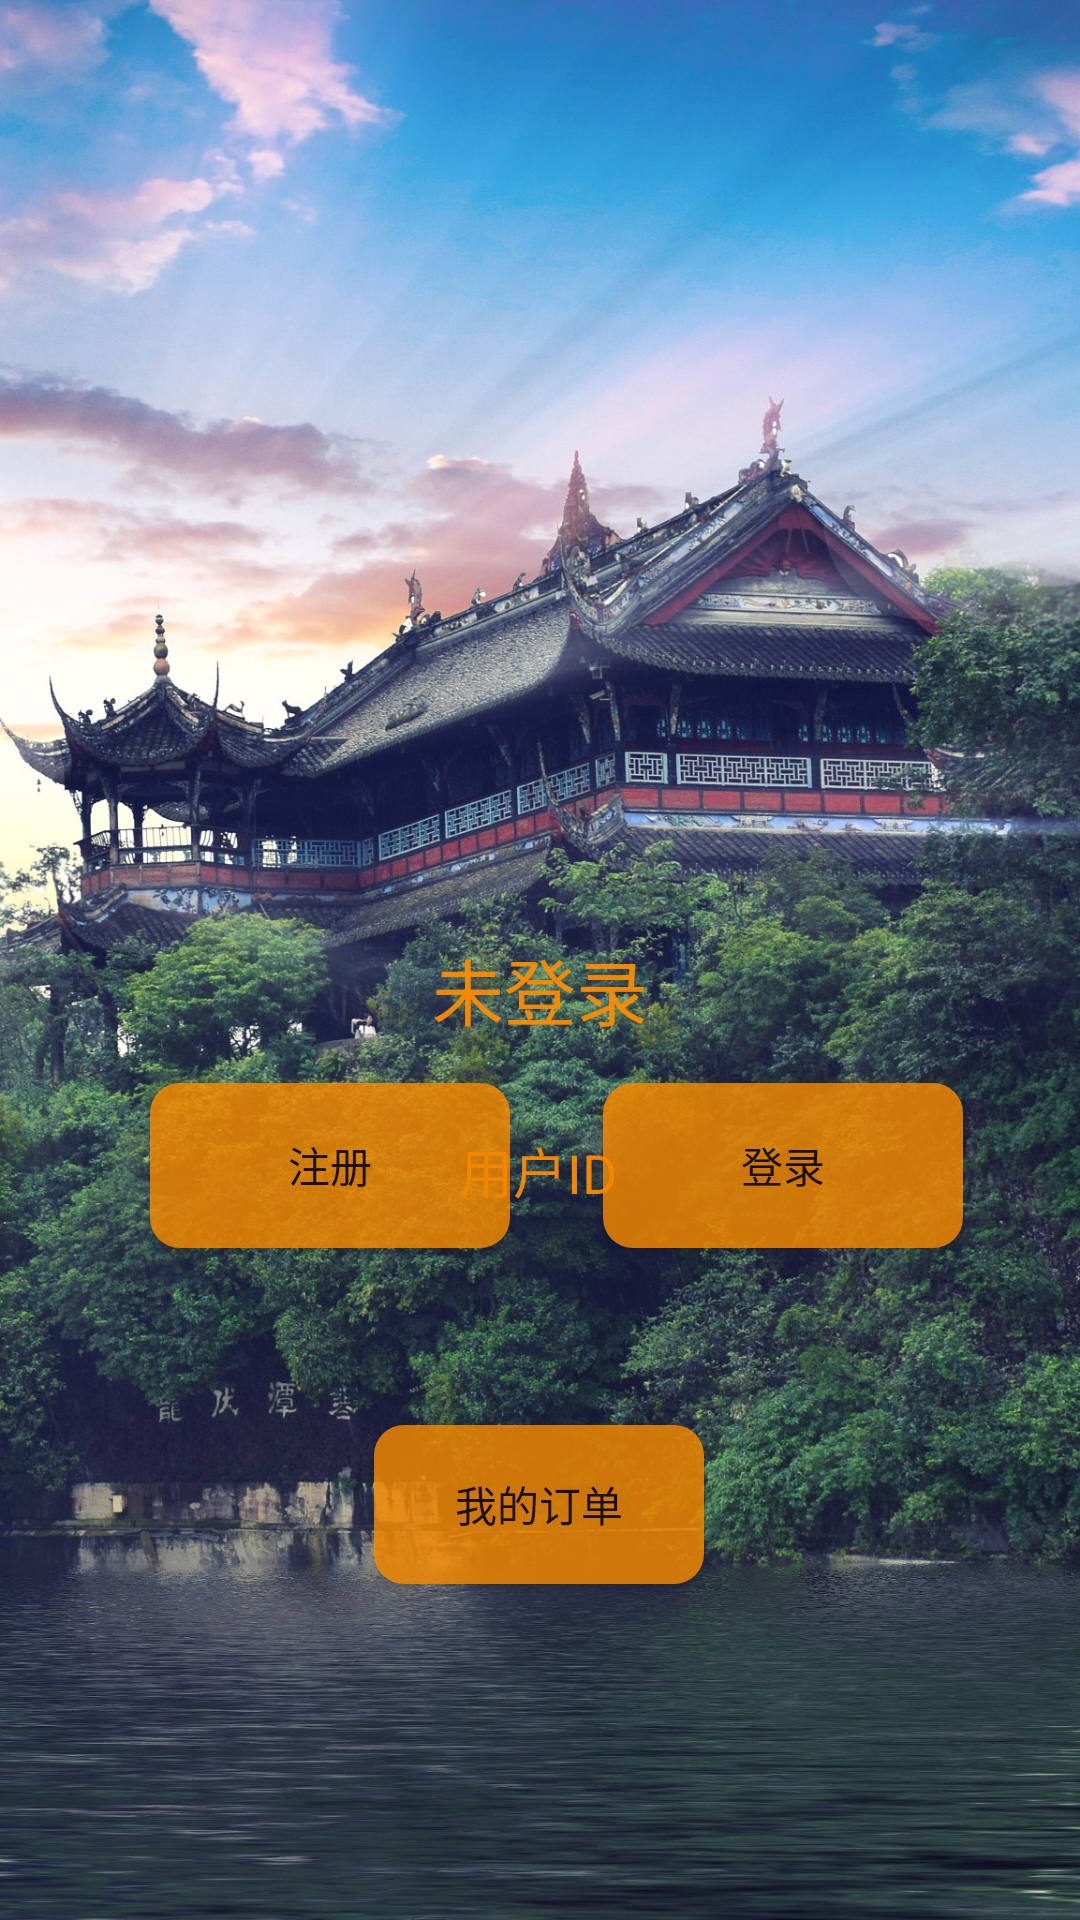

Reconstruct the res/layout file that produces this screen, plus the resources it refers to.
<!-- AndroidManifest.xml: application theme Theme.MaterialComponents.DayNight.DarkActionBar.Bridge -->
<!-- res/layout/fragment_user_center.xml -->
<?xml version="1.0" encoding="utf-8"?>
<androidx.constraintlayout.widget.ConstraintLayout xmlns:android="http://schemas.android.com/apk/res/android"
    xmlns:app="http://schemas.android.com/apk/res-auto"
    xmlns:tools="http://schemas.android.com/tools"
    android:id="@+id/user_layout"
    android:layout_width="match_parent"
    android:layout_height="match_parent"
    android:background="@drawable/user_center_bg"
    android:orientation="vertical">

    <TextView
        android:id="@+id/nickname_textview"
        android:layout_width="211dp"
        android:layout_height="41dp"
        android:layout_marginTop="312dp"
        android:text="未登录"
        android:textAlignment="center"
        android:textColor="#F2FB8C00"
        android:textSize="24sp"
        app:layout_constraintEnd_toEndOf="parent"
        app:layout_constraintStart_toStartOf="parent"
        app:layout_constraintTop_toTopOf="parent" />

    <TextView
        android:id="@+id/user_id_textview"
        android:layout_width="176dp"
        android:layout_height="34dp"
        android:layout_marginTop="24dp"
        android:text="用户ID"
        android:textAlignment="center"
        android:textColor="#F2FB8C00"
        android:textSize="18sp"
        app:layout_constraintEnd_toEndOf="parent"
        app:layout_constraintHorizontal_bias="0.497"
        app:layout_constraintStart_toStartOf="parent"
        app:layout_constraintTop_toBottomOf="@+id/nickname_textview" />

    <Button
        android:id="@+id/register_button"
        android:layout_width="120dp"
        android:layout_height="55dp"
        android:layout_marginBottom="224dp"
        android:background="@drawable/btn_shape"
        android:gravity="center"
        android:text="注册"
        app:layout_constraintBottom_toBottomOf="parent"
        app:layout_constraintEnd_toEndOf="parent"
        app:layout_constraintHorizontal_bias="0.209"
        app:layout_constraintStart_toStartOf="parent" />

    <Button
        android:id="@+id/login_button"
        android:layout_width="120dp"
        android:layout_height="55dp"
        android:background="@drawable/btn_shape"
        android:gravity="center"
        android:text="登录"
        app:layout_constraintEnd_toEndOf="parent"
        app:layout_constraintHorizontal_bias="0.838"
        app:layout_constraintStart_toStartOf="parent"
        app:layout_constraintTop_toTopOf="@+id/register_button" />

    <Button
        android:id="@+id/btn_my_order"
        android:layout_width="110dp"
        android:layout_height="53dp"
        android:layout_marginBottom="112dp"
        android:background="@drawable/btn_shape"
        android:text="我的订单"
        app:layout_constraintBottom_toBottomOf="parent"
        app:layout_constraintEnd_toEndOf="parent"
        app:layout_constraintHorizontal_bias="0.498"
        app:layout_constraintStart_toStartOf="parent" />


</androidx.constraintlayout.widget.ConstraintLayout>
<!-- resources referenced by this layout -->
<resources>
  <!-- drawable btn_shape (drawable) -->
  <shape xmlns:android="http://schemas.android.com/apk/res/android"
      android:shape="rectangle">
      <corners android:radius="10dp" />
      <solid android:color="#CCFB8C00" />
  </shape>
  <!-- drawable user_center_bg: jpg bitmap (drawable, 628382 bytes) -->
</resources>
